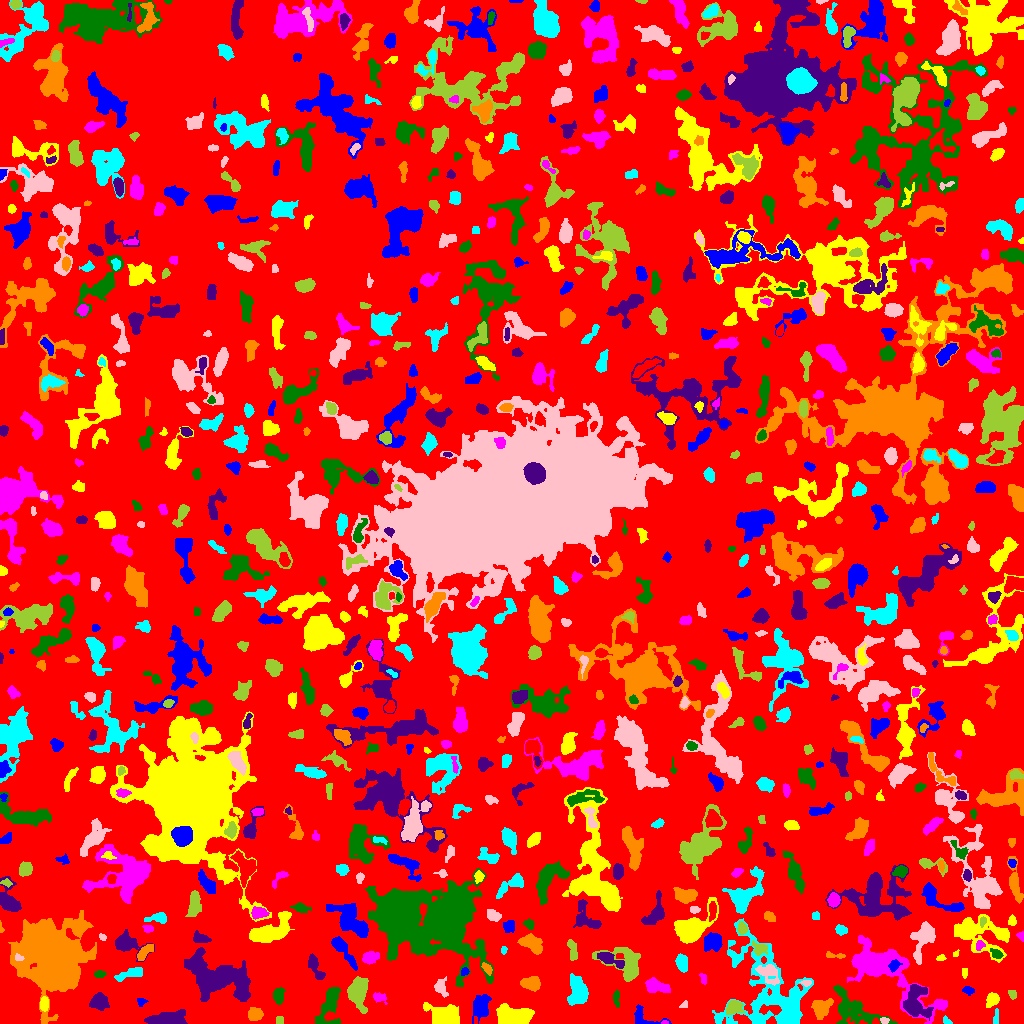

Data behind this chart, as committed beside it:
ID, X, Y, A, B, theta, total_flux, mu_max, mu_median, mu_mean, R_fwhm, R_e, R10, R90, x_start, x_end, y_start, y_end, area, greylevel
0, 516.4, 507.1, 298.7, 294.9, -1.28, 891426, 12.0, 1.0, 1.238, 23.52, 217.4, 79.59, 356.7, 0, 1023, 0, 1023, 720066, 1.238
1, 644, 5.211, 8.84, 4.502, -0.3496, 668.0, 8.0, 3.0, 2.982, 4.549, 4.652, 1.596, 7.442, 634, 671, 0, 19, 224, 4.982
2, 512.4, 8.297, 9.699, 4.406, -0.1663, 2841, 11.0, 5.0, 4.84, 8.234, 7.756, 2.932, 11.97, 496, 534, 0, 20, 587, 6.84
3, 664.7, 1.0, 1.695, 0.9923, -0.01582, 67.0, 6.0, 2.0, 2.481, 1.871, 1.596, 0.5642, 2.523, 661, 668, 0, 3, 27, 7.481
4, 851.4, 14.88, 13.59, 6.976, -0.5603, 2326, 10.0, 3.0, 2.941, 6.507, 8.368, 3.038, 13.62, 833, 897, 0, 38, 791, 5.941
5, 169.3, 4.605, 8.752, 2.887, 0.06948, 1627, 9.0, 3.0, 3.592, 7.114, 6.024, 2.394, 9.608, 144, 187, 0, 14, 453, 6.592
6, 821.5, 15.35, 5.049, 3.939, 0.7976, 1312, 9.0, 4.0, 4.288, 6.723, 5.441, 2.185, 8.519, 811, 833, 4, 25, 306, 6.288
7, 946.7, 2.45, 2.66, 1.679, -0.6816, 160.0, 4.0, 3.0, 2.807, 3.868, 2.459, 0.9772, 3.7, 943, 952, 0, 8, 57, 5.807
8, 884.5, 2.706, 2.167, 1.631, -0.2508, 187.0, 5.0, 4.0, 3.4, 3.385, 2.394, 0.9772, 3.656, 880, 889, 0, 6, 55, 8.4
9, 279.5, 3.5, 2.291, 1.5, -0.0, 80.0, 2.0, 2.0, 1.29, 3.909, 2.459, 0.9772, 3.523, 276, 283, 0, 7, 62, 4.29
10, 387.5, 2.806, 3.296, 1.79, -0.6182, 242.0, 9.0, 2.0, 2.547, 2.257, 2.523, 0.7979, 4.583, 380, 394, 0, 10, 95, 5.547
11, 480.5, 16.86, 5.606, 3.939, 1.437, 712.0, 7.0, 2.0, 1.945, 4.82, 5.078, 2.034, 8.349, 472, 491, 0, 29, 366, 4.945
12, 444.9, 8.006, 8.297, 4.746, -0.2745, 2674, 10.0, 5.0, 4.818, 9.674, 7.485, 2.932, 11.49, 423, 459, 0, 21, 555, 7.818
13, 883.6, 54.39, 25.72, 9.357, -0.5943, 7778, 17.0, 3.0, 4.159, 7.548, 11.89, 4.184, 20.76, 847, 947, 0, 88, 1870, 6.159
14, 329.2, 18.44, 11.33, 4.698, 1.279, 1633, 8.0, 3.0, 3.266, 7.569, 6.864, 2.706, 11.11, 315, 340, 0, 36, 500, 5.266
15, 99.19, 21.77, 4.069, 3.765, -0.2092, 1144, 9.0, 4.0, 4.301, 6.024, 4.983, 1.954, 7.899, 89, 109, 13, 31, 266, 6.301
16, 254.7, 9.292, 3.181, 2.937, 0.3377, 465.0, 7.0, 2.0, 2.569, 4.068, 3.868, 1.493, 6.129, 248, 263, 3, 16, 181, 5.569
17, 995.5, 3.5, 2.291, 0.5, -0.0, 16.0, 1.0, 0.0, 0.2078, 2.257, 1.493, 0.5642, 2.111, 993, 998, 0, 15, 77, 4.208
18, 684.8, 18.14, 2.143, 1.696, 0.7079, 69.0, 3.0, 1.0, 1.38, 2.459, 2.111, 0.7979, 3.432, 679, 687, 16, 23, 50, 4.38
19, 733.8, 15.98, 3.911, 3.326, 0.3703, 698.0, 8.0, 3.0, 3.324, 5.262, 4.406, 1.693, 7.001, 726, 745, 9, 23, 210, 7.324
20, 15.11, 16.61, 2.589, 1.779, 1.399, 132.0, 4.0, 1.0, 1.282, 3.613, 2.764, 0.9772, 4.37, 10, 20, 10, 23, 103, 5.282
21, 141.2, 21.64, 2.458, 1.959, 0.09959, 102.0, 3.0, 1.0, 1.478, 2.985, 2.585, 0.9772, 4.184, 137, 148, 17, 25, 69, 4.478
22, 44.14, 19.79, 3.432, 2.075, 1.507, 596.0, 10.0, 5.0, 5.051, 4.549, 3.478, 1.382, 5.293, 40, 48, 12, 27, 118, 9.051
23, 379.3, 26.13, 3.394, 2.239, -0.3395, 190.0, 4.0, 1.0, 1.652, 4.222, 3.09, 1.128, 5.046, 373, 387, 19, 31, 115, 4.652
24, 616.1, 26.28, 4.079, 1.435, -1.537, 109.0, 3.0, 1.0, 1.112, 3.141, 2.646, 0.9772, 4.297, 613, 619, 16, 34, 98, 5.112
25, 916, 22.72, 9.426, 6.293, 1.52, 1519, 7.0, 2.0, 2.605, 6.933, 7.356, 2.821, 11.7, 903, 933, 3, 39, 583, 6.605
26, 50.47, 70.16, 16.91, 15.59, -1.346, 33248, 31.0, 5.0, 7.288, 12.31, 17.63, 6.257, 31.29, 8, 96, 0, 113, 4562, 9.288
27, 578.8, 32.93, 6.137, 3.927, -1.454, 1562, 11.0, 2.0, 3.316, 5.642, 5.47, 2.185, 9.474, 567, 588, 18, 50, 471, 7.316
28, 440.8, 35.83, 4.367, 2.883, -1.278, 309.0, 4.0, 2.0, 1.776, 5.441, 3.989, 1.493, 6.482, 434, 448, 26, 47, 174, 4.776
29, 1012, 29.63, 2.363, 1.747, -1.212, 98.0, 3.0, 1.0, 1.38, 3.141, 2.523, 0.9772, 3.949, 1008, 1016, 24, 33, 71, 4.38
30, 159.3, 27.11, 4.863, 2.483, -0.8969, 480.0, 7.0, 2.0, 2.84, 3.785, 3.949, 1.493, 6.383, 151, 165, 19, 38, 169, 4.84
31, 968.2, 32.99, 2.885, 1.816, -0.1444, 167.0, 5.0, 2.0, 1.92, 2.821, 2.764, 0.9772, 4.652, 962, 974, 28, 37, 87, 4.92
32, 991.4, 23.46, 3.369, 2.366, 0.972, 460.0, 8.0, 2.0, 2.822, 4.107, 3.432, 1.262, 5.726, 986, 999, 16, 31, 163, 5.822
33, 654.8, 37.73, 5.971, 3.045, -0.2701, 1084, 12.0, 3.0, 3.913, 4.549, 4.583, 1.693, 7.979, 645, 670, 31, 46, 277, 5.913
34, 278.7, 27.24, 4.051, 2.22, 1.444, 249.0, 4.0, 2.0, 1.528, 5.109, 3.7, 1.493, 5.781, 273, 285, 19, 36, 163, 4.528
35, 219.9, 46.33, 18.35, 9.383, -0.3275, 6996, 11.0, 4.0, 3.959, 10.36, 13.16, 4.853, 20.74, 184, 250, 22, 76, 1767, 5.959
36, 531.9, 39.87, 4.438, 3.14, -0.05975, 431.0, 5.0, 2.0, 1.796, 4.37, 4.442, 1.693, 7.378, 520, 540, 32, 47, 240, 4.796
37, 769.2, 29.14, 27.52, 19.89, -0.9157, 7980, 11.0, 2.0, 2.876, 8.575, 16.2, 5.47, 26.15, 712, 813, 0, 105, 2775, 4.876
38, 806, 40.44, 2.582, 1.455, 0.01522, 141.0, 5.0, 2.0, 2.35, 2.985, 2.394, 0.9772, 3.742, 799, 811, 37, 43, 60, 7.35
39, 357.6, 30.89, 7.013, 4.541, 1.551, 2851, 16.0, 4.0, 5.536, 6.652, 6.433, 2.459, 10.87, 347, 368, 10, 47, 515, 7.536
40, 504.8, 49.32, 1.925, 1.378, -0.1093, 134.0, 6.0, 3.0, 3.268, 2.877, 2.034, 0.7979, 3.241, 501, 508, 47, 52, 41, 5.268
41, 464.8, 51.97, 2.21, 1.775, 0.8466, 104.0, 3.0, 2.0, 1.733, 3.241, 2.459, 0.9772, 3.868, 461, 469, 48, 56, 60, 5.733
42, 964.5, 51.02, 2.667, 1.454, -0.0, 88.0, 2.0, 2.0, 1.517, 4.222, 2.585, 1.128, 3.868, 962, 967, 45, 55, 58, 5.517
43, 703.7, 44.46, 2.976, 1.501, -1.294, 69.0, 2.0, 1.0, 1.015, 4.068, 2.326, 0.9772, 3.785, 699, 706, 39, 50, 68, 4.015
44, 99.5, 48.91, 2.654, 1.545, -1.9537486796903877e-13, 106.0, 3.0, 1.0, 1.325, 2.764, 2.394, 0.9772, 4.184, 94, 106, 46, 53, 80, 6.325
45, 315.1, 56.41, 7.367, 2.517, -1.125, 721.0, 7.0, 3.0, 3.121, 4.787, 4.886, 1.871, 7.611, 308, 325, 44, 70, 231, 5.121
46, 486.8, 55.14, 3.207, 1.775, -0.8891, 214.0, 5.0, 2.0, 2.301, 3.568, 3.09, 1.128, 4.72, 481, 492, 48, 61, 93, 7.301
47, 131, 50.18, 7.335, 2.301, 0.2955, 624.0, 6.0, 2.0, 2.69, 5.863, 4.583, 1.784, 7.356, 114, 142, 42, 56, 232, 4.69
48, 768.2, 49.86, 7.04, 4.103, -0.781, 429.0, 3.0, 1.0, 1.435, 5.67, 5.352, 2.111, 8.938, 755, 779, 38, 59, 299, 6.435
49, 626.2, 60.05, 11.39, 7.957, -0.6251, 2078, 9.0, 3.0, 3.217, 6.84, 7.59, 2.932, 12.41, 592, 640, 42, 76, 646, 5.217
50, 722.3, 54.82, 2.235, 1.665, -1.152, 133.0, 5.0, 2.0, 1.956, 2.764, 2.394, 0.9772, 3.656, 719, 727, 49, 60, 68, 4.956
51, 894.4, 58.01, 3.06, 2.179, 0.9731, 266.0, 5.0, 2.0, 2.418, 4.068, 3.241, 1.262, 5.046, 888, 902, 51, 64, 110, 11.42
52, 941, 65.56, 2.169, 1.407, 0.1342, 64.0, 3.0, 1.0, 1.185, 2.459, 2.034, 0.7979, 3.241, 936, 946, 63, 69, 54, 4.185
53, 369.9, 65.6, 3.474, 2.48, 0.2886, 465.0, 7.0, 2.0, 2.569, 4.334, 3.7, 1.493, 5.971, 362, 379, 59, 72, 181, 5.569
54, 442.8, 105.6, 21.26, 16.53, -0.09224, 42986, 61.0, 4.0, 8.371, 10.17, 14.37, 4.983, 31.47, 365, 493, 37, 155, 5135, 10.37
55, 609.5, 64.26, 7.43, 2.416, -0.4231, 1140, 11.0, 4.0, 4.634, 4.853, 4.853, 1.784, 7.653, 597, 624, 55, 71, 246, 8.634
56, 834.5, 67.88, 5.952, 1.192, -0.06672, 94.0, 2.0, 1.0, 1.011, 4.72, 2.706, 1.128, 4.37, 826, 845, 65, 72, 93, 4.011
57, 682.3, 60.41, 3.82, 2.52, -1.329, 454.0, 5.0, 2.0, 2.415, 5.015, 3.909, 1.693, 6.232, 675, 687, 51, 70, 188, 5.415
58, 18.59, 65.96, 2.329, 1.557, -0.3645, 175.0, 6.0, 3.0, 3.125, 3.385, 2.326, 0.9772, 3.523, 15, 24, 63, 70, 56, 13.12
59, 759.7, 75.07, 3.689, 2.596, -0.342, 460.0, 8.0, 3.0, 3.046, 4.297, 3.613, 1.382, 5.863, 752, 767, 68, 83, 151, 8.046
... 782 more rows
